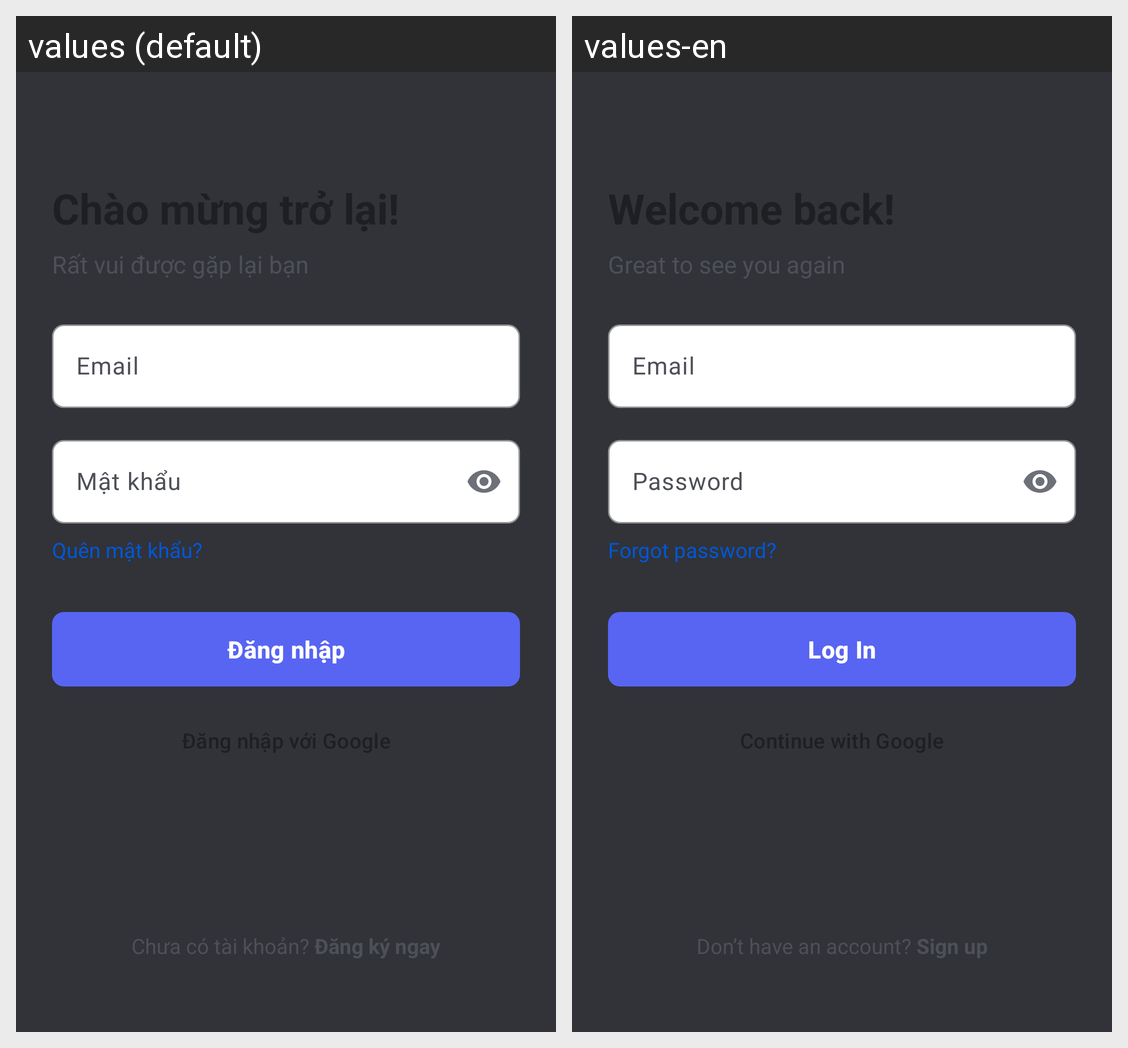

Translations of the strings shown on this Android screen, per locale in the grid:
Android screen res/layout/activity_login.xml rendered under 2 locales, left to right: values (default), values-en. Device: Nexus 5 (rendered at 1080×1920; each locale shown at half size, 540×960, under a caption strip naming it); theme Theme.Hubble.Login.
Strings drawn on this screen, with the default value and each locale's value (text and hints the layout hard-codes, and strings that could not be matched under every locale, appear in the picture but are not listed):

login_subtitle
  values: Rất vui được gặp lại bạn
  values-en: Great to see you again

login_email_hint
  values: Email
  values-en: Email

login_password_hint
  values: Mật khẩu
  values-en: Password

login_forgot_password
  values: Quên mật khẩu?
  values-en: Forgot password?

login_btn
  values: Đăng nhập
  values-en: Log In

login_no_account
  values: Chưa có tài khoản? Đăng ký ngay
  values-en: Don’t have an account? Sign up
